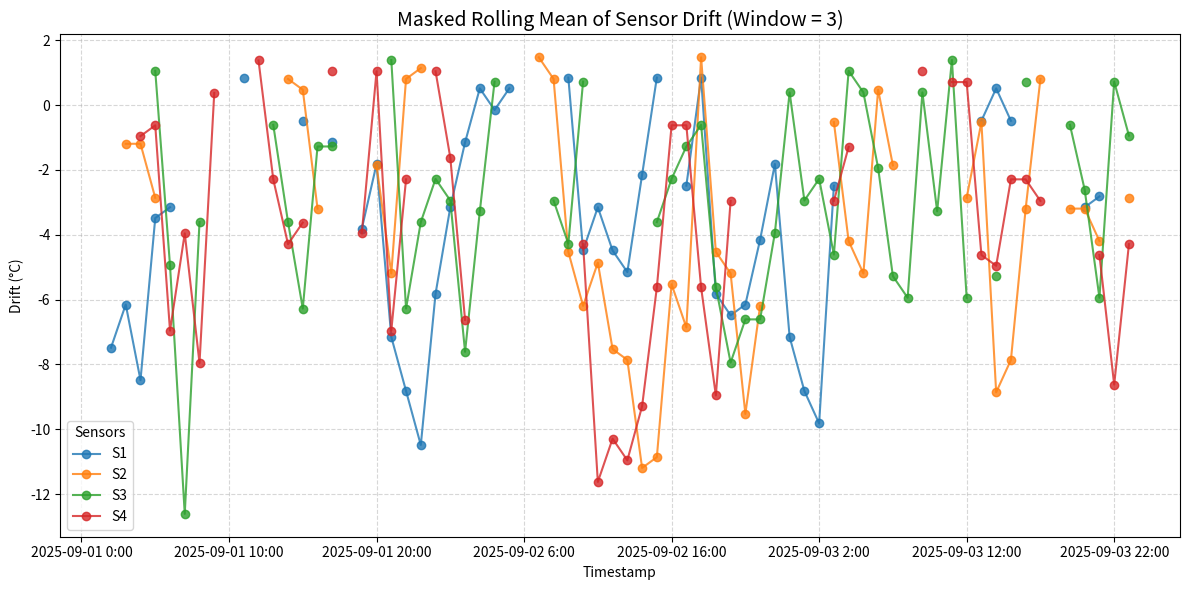

Python code for this plot: (Note: this script raises an exception after producing the figure.)
# This script is an excercise that covers Ufunctions, index alignment and slicing, masking , ...

import numpy as np
import pandas as pd

import matplotlib
matplotlib.use('Agg')  # Use a non-GUI backend
import matplotlib.pyplot as plt

rand = np.random.RandomState(42)

day1_df = pd.DataFrame(rand.randint(20,50,(24,4)), columns = ['S1','S2','S3','S4'])

day2_df = pd.DataFrame(rand.randint(20,50,(24,4)), columns = ['S1','S2','S3','S4'])

day3_df = pd.DataFrame(rand.randint(20,50,(24,4)), columns = ['S1','S2','S3','S4'])

#Define index:
day1_df.index = [f"2025-09-01 {i}:00" for i in range(len(day1_df))]
day2_df.index = [f"2025-09-02 {i}:00" for i in range(len(day1_df))]
day3_df.index = [f"2025-09-03 {i}:00" for i in range(len(day1_df))]

data = pd.concat([day1_df, day2_df, day3_df], axis = 0)

#Create a Series "baseline" with values [22.0, 21.5, 22.5, 23.0] and matching the sensor names:

baseline = pd.Series(np.array([22.0, 21.5, 22.5, 23.0]), index = ['S1', 'S2', 'S3', 'S4'])

#subtract baseline from data:

data_reduced = data.sub(baseline)

#Drop one column and then subtract the baseline (If one column ia missing:

data_dropped = data.drop(columns = "S4")
data_dropped - baseline
#OR
data.sub(baseline, axis=1)

#This will add NaN column in the fourth column.

#Apply np.abs to the reduced dataframe:
np.abs(data_reduced)

#Normalised data:
normalized_data = (data - data.mean())/data.std()

#Slice all readings from '2025-09-02 0:00' to '2025-09-02 12:00':
day2_first_half = data.loc['2025-09-02 0:00':'2025-09-02 12:00', :]

#Slice every third row starting from second row:
data_every_third = data.iloc[2::3,:]

#slice columns 'S2' and 'S4' using fancy indexing:
data.loc[:,['S2','S4']]

#mask all readings where drift exceeds 2.5 C:
data[data[(data - data.mean())>2.5].notna().all(axis = 1)]
drift = data - data.mean()

#Mask rows where any sensor has a reading below 40 C:
data[data[data<40].notna().all(axis = 1)]

#Create a mask for rows where 'S1' and 'S3' both exceed 25 C:
data[(data.S1 > 25) & (data.S2 > 25)]

#Add rolling data average columns to DataFrame:
rolling_mean = {}
rolling_mean_df = pd.DataFrame(rolling_mean)
for i in range(1,5):
    rolling_mean_df[f'S{i}'] = drift[f'S{i}'].rolling(window=3).mean()

#Mask the rolling mean where it exceeds 1.5 C and visualise the results:
masked_rolling = rolling_mean_df.mask(rolling_mean_df>1.5)

#drop all rows where all sensors have NaN after masking:
rolling_mean_df.mask(rolling_mean_df>1.5).dropna(how='all')

#plot the results of masked rolling:
plt.figure(figsize=(12, 6))
masked_rolling.plot(ax=plt.gca(), marker='o', linestyle='-', alpha=0.8)

plt.title("Masked Rolling Mean of Sensor Drift (Window = 3)", fontsize=14)
plt.xlabel("Timestamp")
plt.ylabel("Drift (°C)")
plt.grid(True, linestyle='--', alpha=0.5)
plt.legend(title="Sensors")
plt.tight_layout()
plt.savefig('plots/df_masked_rolling.png')
